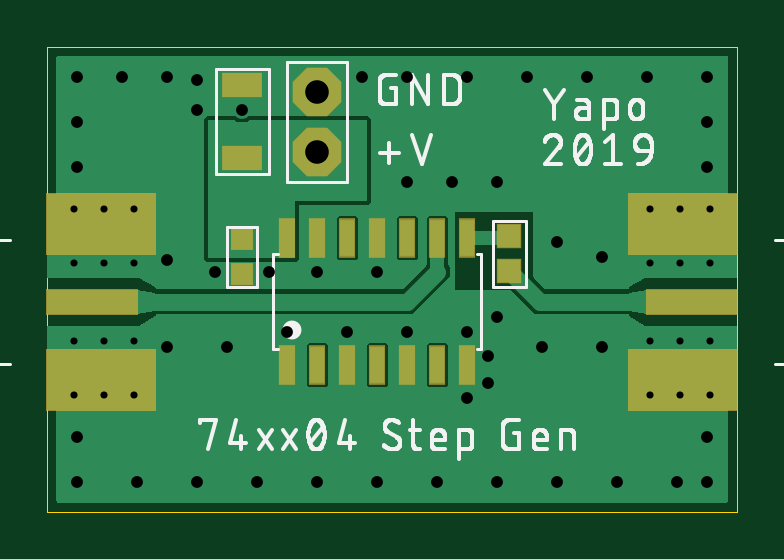
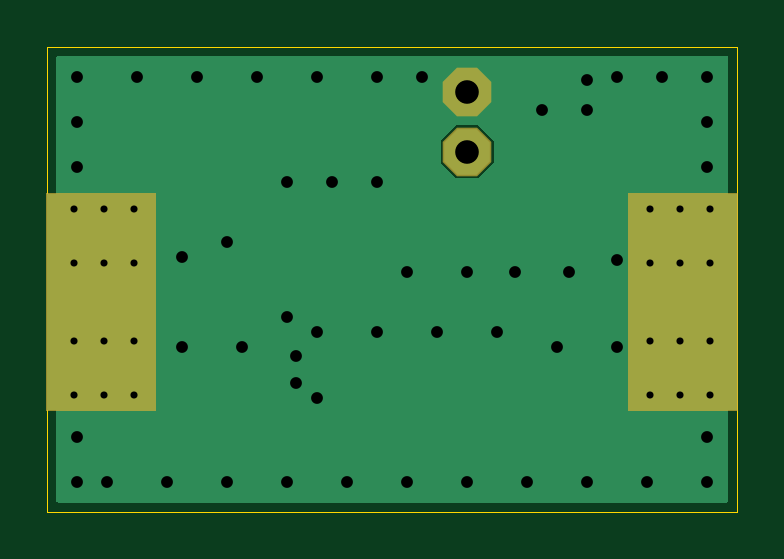
Circuit board: 8 layer files. Board 29.2 x 19.7 mm.
- outline: 74xx04-step-gen.boardoutline.ger (232 bytes)
- bottom_copper: 74xx04-step-gen.bottomlayer.ger (3362 bytes)
- bottom_mask: 74xx04-step-gen.bottomsoldermask.ger (541 bytes)
- drill: 74xx04-step-gen.drills.xln (1125 bytes)
- paste: 74xx04-step-gen.tcream.ger (830 bytes)
- top_copper: 74xx04-step-gen.toplayer.ger (14429 bytes)
- top_silk: 74xx04-step-gen.topsilkscreen.ger (39679 bytes)
- top_mask: 74xx04-step-gen.topsoldermask.ger (1149 bytes)

=== outline: 74xx04-step-gen.boardoutline.ger ===
G04 EAGLE Gerber RS-274X export*
G75*
%MOMM*%
%FSLAX34Y34*%
%LPD*%
%INBoard Outline*%
%IPPOS*%
%AMOC8*
5,1,8,0,0,1.08239X$1,22.5*%
G01*
%ADD10C,0.000000*%


D10*
X0Y0D02*
X292100Y0D01*
X292100Y196850D01*
X0Y196850D01*
X0Y0D01*
M02*

=== bottom_copper: 74xx04-step-gen.bottomlayer.ger ===
G04 EAGLE Gerber RS-274X export*
G75*
%MOMM*%
%FSLAX34Y34*%
%LPD*%
%INBottom Copper Layer*%
%IPPOS*%
%AMOC8*
5,1,8,0,0,1.08239X$1,22.5*%
G01*
%ADD10P,2.089446X8X112.500000*%
%ADD11C,0.554000*%
%ADD12R,4.572000X9.144000*%
%ADD13C,0.754000*%

G36*
X287548Y3814D02*
X287548Y3814D01*
X287567Y3812D01*
X287669Y3834D01*
X287771Y3850D01*
X287788Y3860D01*
X287808Y3864D01*
X287897Y3917D01*
X287988Y3966D01*
X288002Y3980D01*
X288019Y3990D01*
X288086Y4069D01*
X288158Y4144D01*
X288166Y4162D01*
X288179Y4177D01*
X288218Y4273D01*
X288261Y4367D01*
X288263Y4387D01*
X288271Y4405D01*
X288289Y4572D01*
X288289Y192278D01*
X288286Y192298D01*
X288288Y192317D01*
X288266Y192419D01*
X288250Y192521D01*
X288240Y192538D01*
X288236Y192558D01*
X288183Y192647D01*
X288134Y192738D01*
X288120Y192752D01*
X288110Y192769D01*
X288031Y192836D01*
X287956Y192908D01*
X287938Y192916D01*
X287923Y192929D01*
X287827Y192968D01*
X287733Y193011D01*
X287713Y193013D01*
X287695Y193021D01*
X287528Y193039D01*
X4572Y193039D01*
X4552Y193036D01*
X4533Y193038D01*
X4431Y193016D01*
X4329Y193000D01*
X4312Y192990D01*
X4292Y192986D01*
X4203Y192933D01*
X4112Y192884D01*
X4098Y192870D01*
X4081Y192860D01*
X4014Y192781D01*
X3942Y192706D01*
X3934Y192688D01*
X3921Y192673D01*
X3882Y192577D01*
X3839Y192483D01*
X3837Y192463D01*
X3829Y192445D01*
X3811Y192278D01*
X3811Y4572D01*
X3814Y4552D01*
X3812Y4533D01*
X3834Y4431D01*
X3850Y4329D01*
X3860Y4312D01*
X3864Y4292D01*
X3917Y4203D01*
X3966Y4112D01*
X3980Y4098D01*
X3990Y4081D01*
X4069Y4014D01*
X4144Y3942D01*
X4162Y3934D01*
X4177Y3921D01*
X4273Y3882D01*
X4367Y3839D01*
X4387Y3837D01*
X4405Y3829D01*
X4572Y3811D01*
X287528Y3811D01*
X287548Y3814D01*
G37*
%LPC*%
G36*
X109670Y141223D02*
X109670Y141223D01*
X103123Y147770D01*
X103123Y157030D01*
X109670Y163577D01*
X118930Y163577D01*
X125477Y157030D01*
X125477Y147770D01*
X118930Y141223D01*
X109670Y141223D01*
G37*
%LPD*%
D10*
X114300Y177800D03*
X114300Y152400D03*
D11*
X280670Y72390D03*
X280670Y105410D03*
X255270Y72390D03*
X255270Y105410D03*
X280670Y128270D03*
X255270Y128270D03*
X280670Y49530D03*
X255270Y49530D03*
X267970Y49530D03*
X267970Y128270D03*
X267970Y105410D03*
X267970Y72390D03*
D12*
X269240Y88900D03*
D11*
X11430Y105410D03*
X11430Y72390D03*
X36830Y105410D03*
X36830Y72390D03*
X11430Y49530D03*
X36830Y49530D03*
X11430Y128270D03*
X36830Y128270D03*
X24130Y128270D03*
X24130Y49530D03*
X24130Y72390D03*
X24130Y105410D03*
D12*
X22860Y88900D03*
D13*
X234950Y107950D03*
X93980Y101600D03*
X114300Y101600D03*
X139700Y101600D03*
X127000Y76200D03*
X152400Y76200D03*
X177800Y76200D03*
X177800Y48260D03*
X186690Y66040D03*
X186690Y54610D03*
X101600Y76200D03*
X234950Y69850D03*
X209550Y69850D03*
X76200Y69850D03*
X50800Y106680D03*
X50800Y69850D03*
X63500Y182880D03*
X63500Y170180D03*
X82550Y170180D03*
X71120Y101600D03*
X12700Y12700D03*
X38100Y12700D03*
X63500Y12700D03*
X88900Y12700D03*
X114300Y12700D03*
X139700Y12700D03*
X165100Y12700D03*
X190500Y12700D03*
X215900Y12700D03*
X241300Y12700D03*
X266700Y12700D03*
X279400Y12700D03*
X279400Y31750D03*
X12700Y31750D03*
X12700Y146050D03*
X12700Y165100D03*
X12700Y184150D03*
X31750Y184150D03*
X50800Y184150D03*
X279400Y184150D03*
X279400Y165100D03*
X279400Y146050D03*
X254000Y184150D03*
X228600Y184150D03*
X203200Y184150D03*
X177800Y184150D03*
X152400Y184150D03*
X133350Y184150D03*
X190500Y82550D03*
X215900Y114300D03*
X152400Y139700D03*
X171450Y139700D03*
X190500Y139700D03*
M02*

=== bottom_mask: 74xx04-step-gen.bottomsoldermask.ger ===
G04 EAGLE Gerber RS-274X export*
G75*
%MOMM*%
%FSLAX34Y34*%
%LPD*%
%INBottom Solder Mask*%
%IPPOS*%
%AMOC8*
5,1,8,0,0,1.08239X$1,22.5*%
G01*
%ADD10P,2.226909X8X112.500000*%
%ADD11C,0.681000*%
%ADD12R,4.699000X9.271000*%


D10*
X114300Y177800D03*
X114300Y152400D03*
D11*
X280670Y128270D03*
X255270Y128270D03*
X280670Y49530D03*
X255270Y49530D03*
X267970Y49530D03*
X267970Y128270D03*
D12*
X269240Y88900D03*
D11*
X11430Y49530D03*
X36830Y49530D03*
X11430Y128270D03*
X36830Y128270D03*
X24130Y128270D03*
X24130Y49530D03*
D12*
X22860Y88900D03*
M02*

=== drill: 74xx04-step-gen.drills.xln ===
M48
;GenerationSoftware,Autodesk,EAGLE,9.4.1*%
;CreationDate,2019-08-26T18:22:12Z*%
FMAT,2
ICI,OFF
METRIC,TZ,000.000
T4C0.300
T3C0.500
T2C1.000
%
G90
M71
T2
X11430Y15240
X11430Y17780
T3
X21590Y1270
X9398Y10160
X24130Y1270
X26670Y1270
X27940Y1270
X27940Y3175
X1270Y3175
X1270Y14605
X1270Y16510
X1270Y18415
X3175Y18415
X5080Y18415
X27940Y18415
X27940Y16510
X27940Y14605
X25400Y18415
X22860Y18415
X20320Y18415
X17780Y18415
X15240Y18415
X13335Y18415
X19050Y8255
X21590Y11430
X15240Y13970
X17145Y13970
X19050Y13970
X16510Y1270
X23495Y10795
X11430Y10160
X13970Y10160
X12700Y7620
X15240Y7620
X17780Y7620
X17780Y4826
X18669Y6604
X18669Y5461
X10160Y7620
X23495Y6985
X20955Y6985
X7620Y6985
X5080Y6985
X5080Y10668
X19050Y1270
X13970Y1270
X11430Y1270
X8890Y1270
X6350Y1270
X1270Y1270
X7112Y10160
X8255Y17018
X6350Y17018
X6350Y18288
X3810Y1270
T4
X1143Y10541
X1143Y7239
X3683Y10541
X3683Y7239
X1143Y4953
X3683Y4953
X1143Y12827
X3683Y12827
X2413Y12827
X2413Y4953
X2413Y7239
X2413Y10541
X26797Y7239
X26797Y10541
X26797Y12827
X26797Y4953
X25527Y4953
X28067Y4953
X25527Y12827
X28067Y12827
X25527Y10541
X25527Y7239
X28067Y10541
X28067Y7239
M30
=== paste: 74xx04-step-gen.tcream.ger ===
G04 EAGLE Gerber RS-274X export*
G75*
%MOMM*%
%FSLAX34Y34*%
%LPD*%
%INTop Solder Paste*%
%IPPOS*%
%AMOC8*
5,1,8,0,0,1.08239X$1,22.5*%
G01*
%ADD10R,1.600000X0.900000*%
%ADD11R,0.800000X0.800000*%
%ADD12R,0.600000X1.550000*%
%ADD13R,4.572000X2.540000*%
%ADD14R,3.810000X1.016000*%
%ADD15R,0.950000X0.950000*%


D10*
X82550Y180600D03*
X82550Y149600D03*
D11*
X82550Y100450D03*
X82550Y115450D03*
D12*
X139700Y61900D03*
X127000Y61900D03*
X114300Y61900D03*
X101600Y61900D03*
X152400Y61900D03*
X165100Y61900D03*
X177800Y61900D03*
X139700Y115900D03*
X127000Y115900D03*
X114300Y115900D03*
X101600Y115900D03*
X152400Y115900D03*
X165100Y115900D03*
X177800Y115900D03*
D13*
X269240Y121920D03*
X269240Y55880D03*
D14*
X273050Y88900D03*
D13*
X22860Y55880D03*
X22860Y121920D03*
D14*
X19050Y88900D03*
D15*
X195580Y116470D03*
X195580Y101970D03*
M02*

=== top_copper: 74xx04-step-gen.toplayer.ger (14429 bytes, source omitted) ===
=== top_silk: 74xx04-step-gen.topsilkscreen.ger (39679 bytes, source omitted) ===
=== top_mask: 74xx04-step-gen.topsoldermask.ger ===
G04 EAGLE Gerber RS-274X export*
G75*
%MOMM*%
%FSLAX34Y34*%
%LPD*%
%INTop Solder Mask*%
%IPPOS*%
%AMOC8*
5,1,8,0,0,1.08239X$1,22.5*%
G01*
%ADD10R,1.727000X1.027000*%
%ADD11R,0.927000X0.927000*%
%ADD12R,0.727000X1.677000*%
%ADD13P,2.226909X8X112.500000*%
%ADD14R,4.699000X2.667000*%
%ADD15R,3.937000X1.143000*%
%ADD16C,0.681000*%
%ADD17R,1.077000X1.077000*%


D10*
X82550Y180600D03*
X82550Y149600D03*
D11*
X82550Y100450D03*
X82550Y115450D03*
D12*
X139700Y61900D03*
X127000Y61900D03*
X114300Y61900D03*
X101600Y61900D03*
X152400Y61900D03*
X165100Y61900D03*
X177800Y61900D03*
X139700Y115900D03*
X127000Y115900D03*
X114300Y115900D03*
X101600Y115900D03*
X152400Y115900D03*
X165100Y115900D03*
X177800Y115900D03*
D13*
X114300Y177800D03*
X114300Y152400D03*
D14*
X269240Y121920D03*
X269240Y55880D03*
D15*
X273050Y88900D03*
D16*
X280670Y128270D03*
X255270Y128270D03*
X280670Y49530D03*
X255270Y49530D03*
X267970Y49530D03*
X267970Y128270D03*
D14*
X22860Y55880D03*
X22860Y121920D03*
D15*
X19050Y88900D03*
D16*
X11430Y49530D03*
X36830Y49530D03*
X11430Y128270D03*
X36830Y128270D03*
X24130Y128270D03*
X24130Y49530D03*
D17*
X195580Y116470D03*
X195580Y101970D03*
M02*

